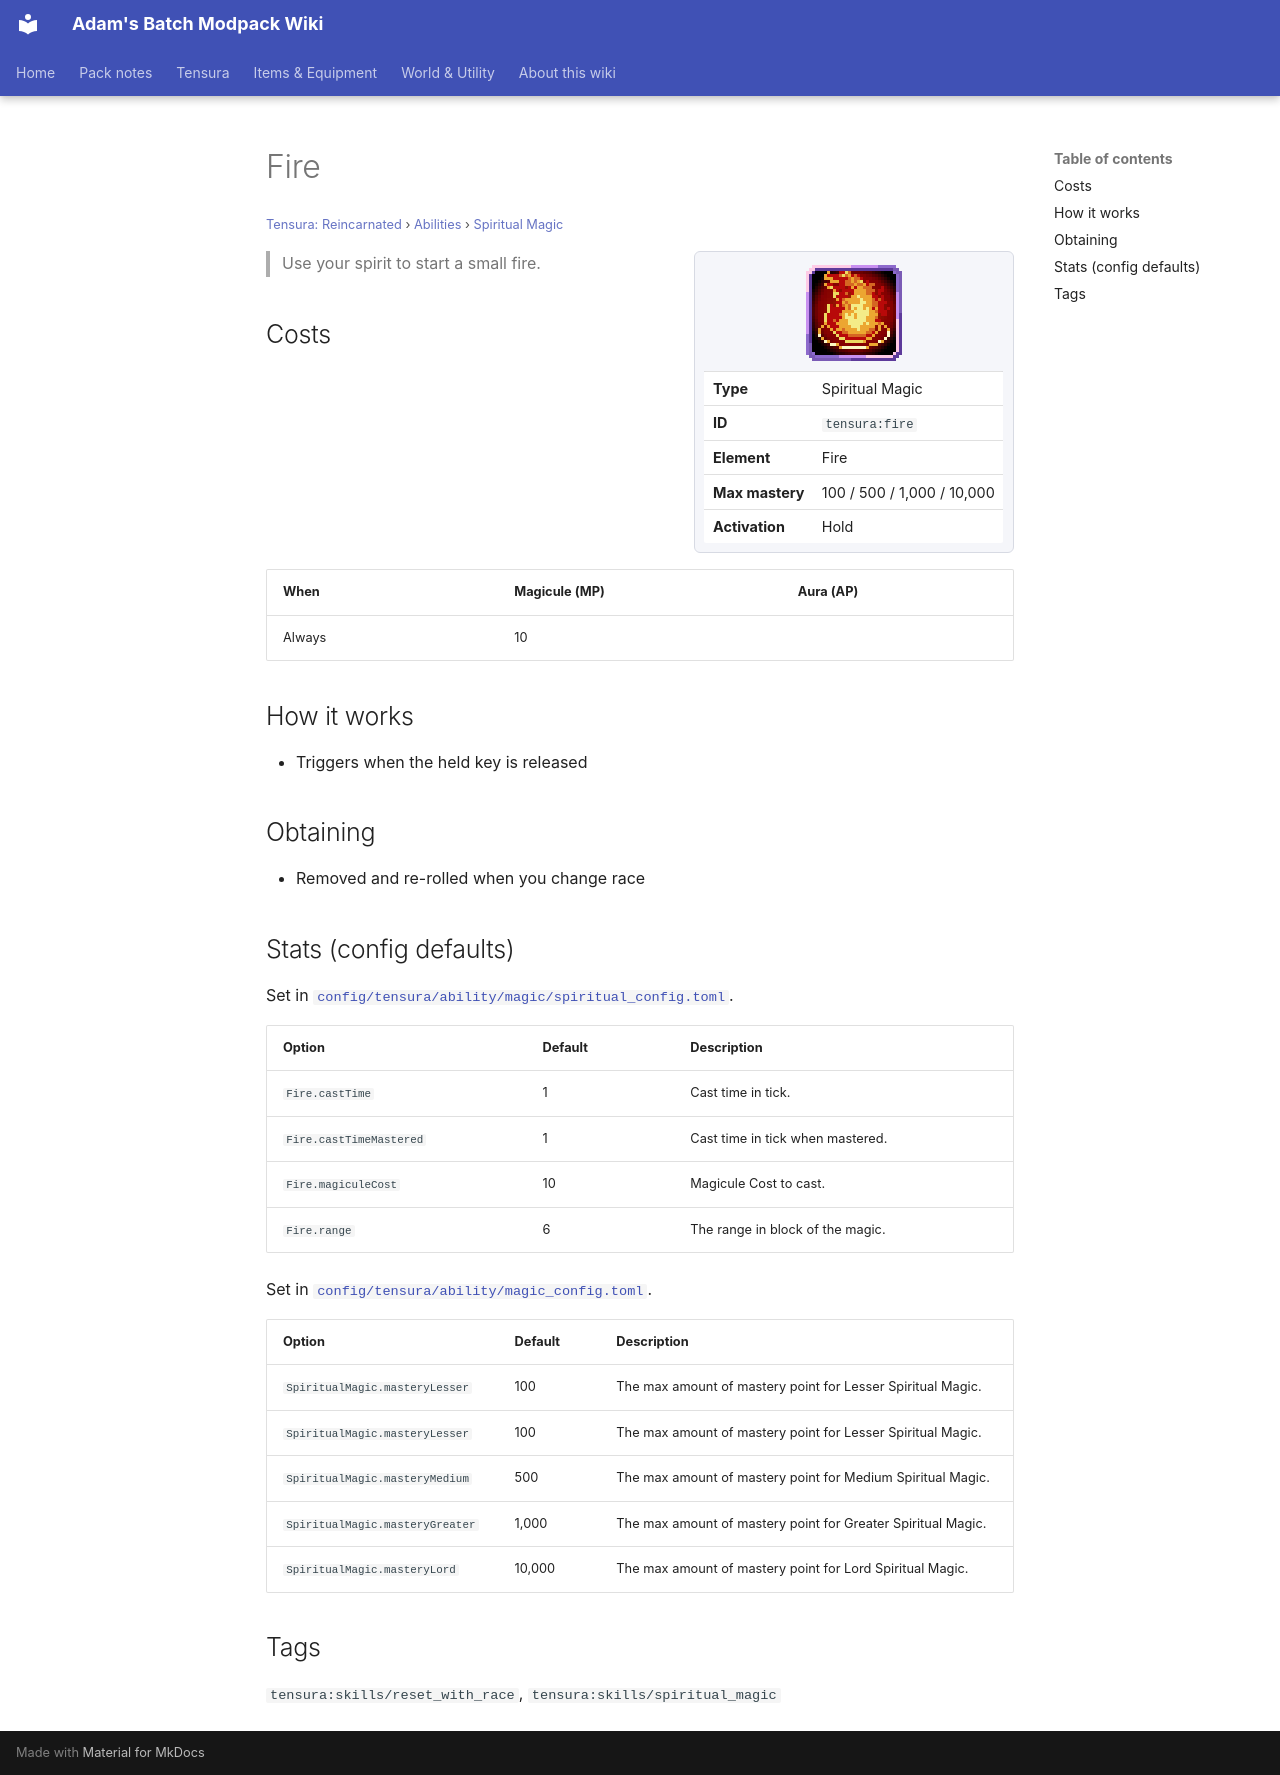

repository: Proteus-Nell/Adams-Batch-MC-Modpack-Wiki · page: tensura-reincarnated/abilities/spiritual-magic/fire/index.html · generator: mkdocs

# Fire

<small>[Tensura: Reincarnated](../../index.md) &rsaquo; [Abilities](../index.md) &rsaquo; [Spiritual Magic](index.md)</small>

<div class="infobox" markdown>

![Fire](../../../assets/icons/tensura/skill/fire.png)

| | |
|---|---|
| **Type** | Spiritual Magic |
| **ID** | `tensura:fire` |
| **Element** | Fire |
| **Max mastery** | 100 / 500 / 1,000 / 10,000 |
| **Activation** | Hold |

</div>

> Use your spirit to start a small fire.

## Costs

| When | Magicule (MP) | Aura (AP) |
|---|---|---|
| Always | 10 |  |

## How it works

- Triggers when the held key is released

## Obtaining

- Removed and re-rolled when you change race

## Stats (config defaults)

Set in [`config/tensura/ability/magic/spiritual_config.toml`](../../configs/config-tensura-ability-magic-spiritual-config.md).

| Option | Default | Description |
|---|---|---|
| `Fire.castTime` | 1 | Cast time in tick. |
| `Fire.castTimeMastered` | 1 | Cast time in tick when mastered. |
| `Fire.magiculeCost` | 10 | Magicule Cost to cast. |
| `Fire.range` | 6 | The range in block of the magic. |

Set in [`config/tensura/ability/magic_config.toml`](../../configs/config-tensura-ability-magic-config.md).

| Option | Default | Description |
|---|---|---|
| `SpiritualMagic.masteryLesser` | 100 | The max amount of mastery point for Lesser Spiritual Magic. |
| `SpiritualMagic.masteryLesser` | 100 | The max amount of mastery point for Lesser Spiritual Magic. |
| `SpiritualMagic.masteryMedium` | 500 | The max amount of mastery point for Medium Spiritual Magic. |
| `SpiritualMagic.masteryGreater` | 1,000 | The max amount of mastery point for Greater Spiritual Magic. |
| `SpiritualMagic.masteryLord` | 10,000 | The max amount of mastery point for Lord Spiritual Magic. |

## Tags

`tensura:skills/reset_with_race`, `tensura:skills/spiritual_magic`
